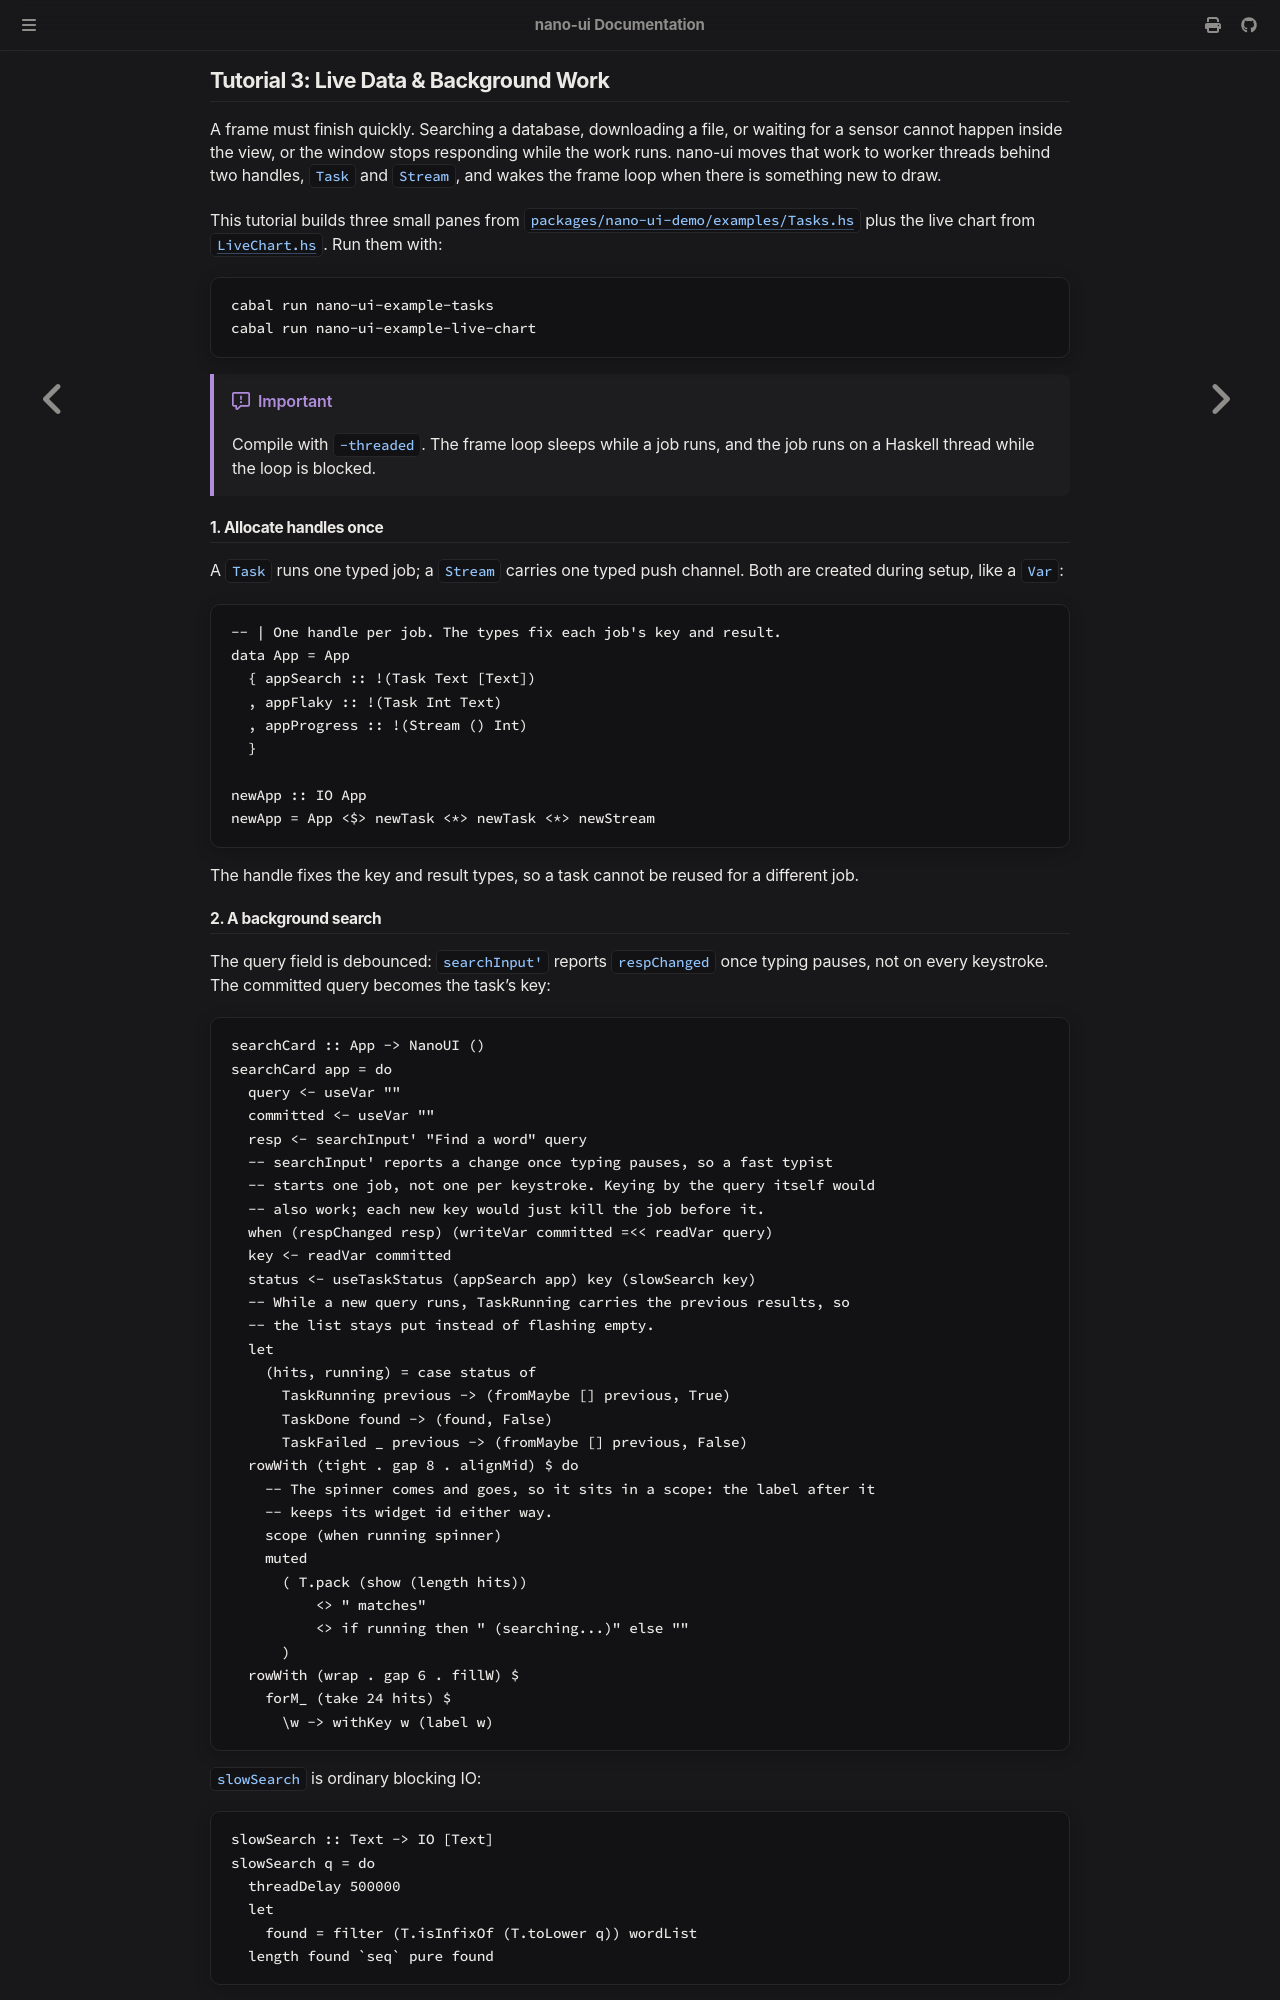

repository: goolord/nano-ui · page: tutorials/live-data.html · generator: mdbook

# Tutorial 3: Live Data & Background Work

A view must finish quickly so the interface stays responsive. Slow work like querying a database, fetching a URL, or reading from a sensor cannot block inside `NanoUI`. Instead, `nano-ui` runs background work on Haskell worker threads through two handles, `Task` and `Stream`, and wakes the event loop whenever new results arrive.

This tutorial walks through three panes from [`packages/nano-ui-demo/examples/Tasks.hs`](https://github.com/goolord/nano-ui/blob/main/packages/nano-ui-demo/examples/Tasks.hs) and the real-time chart in [`LiveChart.hs`](https://github.com/goolord/nano-ui/blob/main/packages/nano-ui-demo/examples/LiveChart.hs). Run them with:

```sh
cabal run nano-ui-example-tasks
cabal run nano-ui-example-live-chart
```

> [!IMPORTANT]
> Always compile executables with `-threaded`. While a background job runs, the main loop sleeps in the OS event wait; without the threaded runtime, that wait blocks worker threads too.

## 1. Allocate handles once

A `Task` runs a single keyed job to completion, while a `Stream` pushes a series of updates over time. Allocate both once in `IO` during startup, just like `newVar`:

```haskell
{{#include ../../../packages/nano-ui-demo/examples/Tasks.hs:handles}}
```

Each handle locks in its key and result types, keeping unrelated jobs separate.
